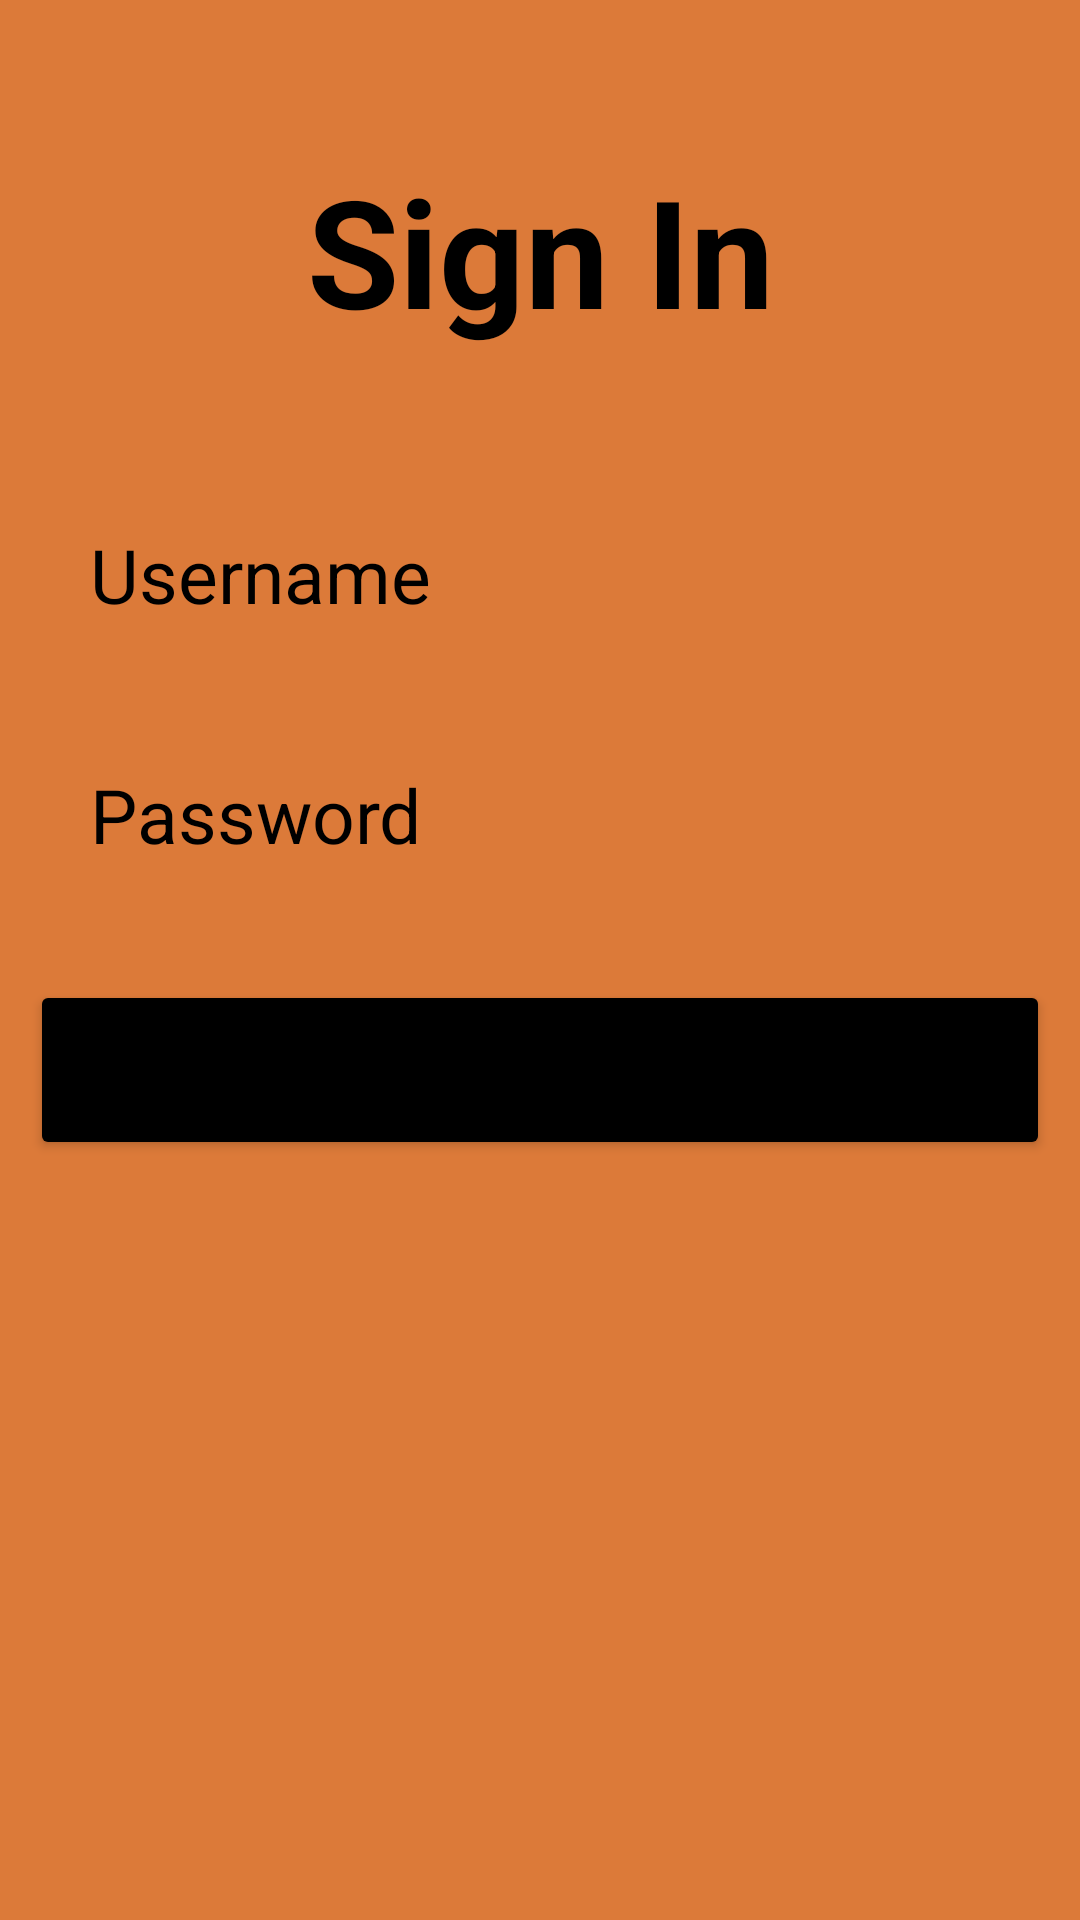

The Android layout XML behind this screen, and the referenced resources:
<!-- AndroidManifest.xml: application theme Theme.VL -->
<!-- res/layout/activity_login.xml -->
<?xml version="1.0" encoding="utf-8"?>
<LinearLayout xmlns:android="http://schemas.android.com/apk/res/android"
    xmlns:app="http://schemas.android.com/apk/res-auto"
    xmlns:tools="http://schemas.android.com/tools"
    android:layout_width="match_parent"
    android:layout_height="match_parent"
    android:padding="10dp"
    android:background="#DC7A39"
    android:orientation="vertical"
    tools:context=".LoginActivity">

    <TextView
        android:layout_width="match_parent"
        android:layout_height="wrap_content"
        android:text="Sign In"
        android:textColor="@color/black"
        android:textSize="50dp"
        android:textStyle="bold"
        android:gravity="center_horizontal"
        android:layout_marginTop="40dp"
        android:layout_marginBottom="50dp"/>

    <EditText
        android:layout_width="match_parent"
        android:layout_height="50dp"
        android:id="@+id/username1"
        android:hint="Username"
        android:textSize="25dp"
        android:textColorHint="@color/black"
        android:background="@drawable/edittextbackground"
        android:layout_marginBottom="30dp"
        android:paddingLeft="20dp"/>

    <EditText
        android:layout_width="match_parent"
        android:layout_height="50dp"
        android:id="@+id/password1"
        android:hint="Password"
        android:textSize="25dp"
        android:textColorHint="@color/black"
        android:background="@drawable/edittextbackground"
        android:layout_marginBottom="30dp"
        android:paddingLeft="20dp"/>


    <Button
        android:layout_width="match_parent"
        android:layout_height="60dp"
        android:id="@+id/signin1"
        android:text="Sign in"
        android:textSize="20dp"
        android:backgroundTint="@color/black"
        android:layout_marginBottom="30dp"/>






</LinearLayout>
<!-- resources referenced by this layout -->
<resources>
  <style name="Theme.VL" parent="Theme.MaterialComponents.DayNight.DarkActionBar">
          
          <item name="colorPrimary">@color/purple_500</item>
          <item name="colorPrimaryVariant">@color/purple_700</item>
          <item name="colorOnPrimary">@color/white</item>
          
          <item name="colorSecondary">@color/teal_200</item>
          <item name="colorSecondaryVariant">@color/teal_700</item>
          <item name="colorOnSecondary">@color/black</item>
          
          <item name="android:statusBarColor" tools:targetApi="l">?attr/colorPrimaryVariant</item>
          
      </style>
  <!-- not gathered from this repository: default colours our renderer supplied (Android Studio template values) -->
  <color name="purple_500">#FF6200EE</color>
  <color name="purple_700">#FF3700B3</color>
  <color name="teal_200">#FF03DAC5</color>
  <color name="teal_700">#FF018786</color>
  <color name="black">#FF000000</color>
  <color name="white">#FFFFFFFF</color>
</resources>
